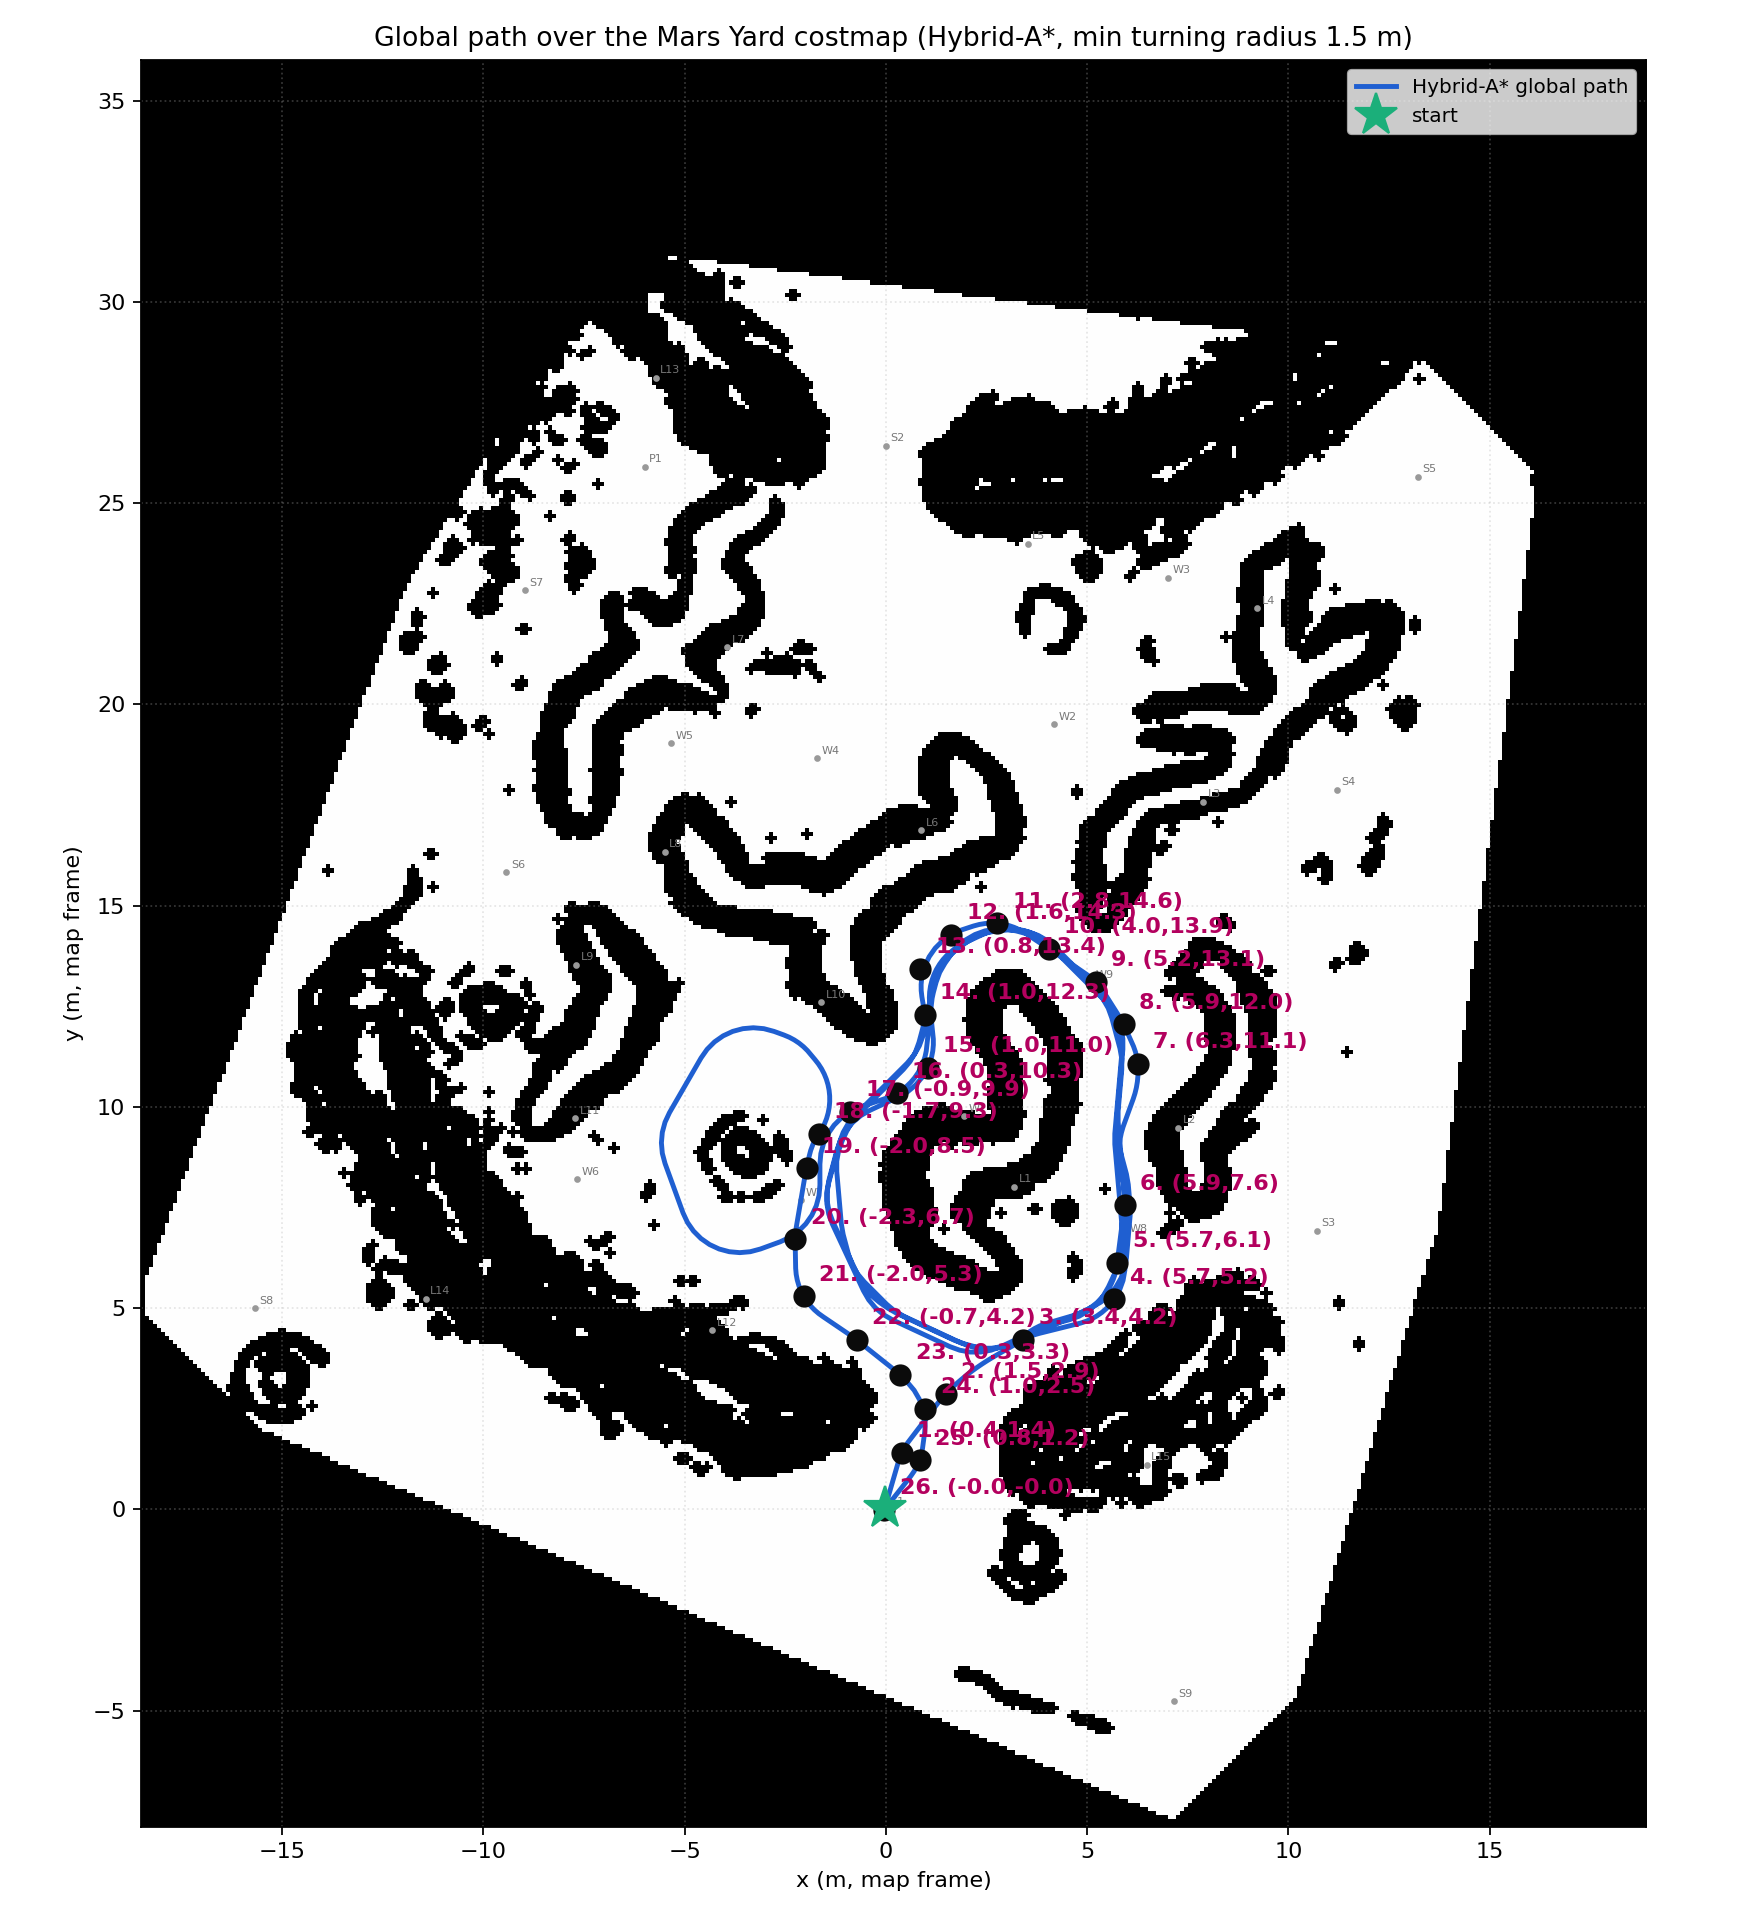

The data file committed next to this chart (first rows):
x_m, y_m, yaw_rad
-0.0260, 0.0240, 1.309
0.0139, 0.1625, 1.222
0.0542, 0.3008, 1.222
0.0945, 0.4392, 1.222
0.1348, 0.5776, 1.222
0.1750, 0.7159, 1.222
0.2153, 0.8543, 1.222
0.2556, 0.9927, 1.222
0.2959, 1.131, 1.222
0.3385, 1.269, 1.222
0.3930, 1.402, 1.047
0.3930, 1.402, 1.135
0.4643, 1.537, 0.9599
0.5489, 1.663, 0.8727
0.6411, 1.784, 0.8727
0.7333, 1.906, 0.8727
0.8256, 2.027, 0.8727
0.9179, 2.148, 0.8727
1.01, 2.269, 0.8727
1.102, 2.391, 0.8727
1.195, 2.512, 0.8727
1.287, 2.633, 0.8727
1.38, 2.754, 0.8727
1.482, 2.867, 0.7854
1.587, 2.97, 0.6981
1.696, 3.07, 0.6981
1.806, 3.167, 0.6981
1.919, 3.262, 0.6109
2.034, 3.354, 0.6109
2.151, 3.443, 0.6109
2.271, 3.529, 0.5236
2.393, 3.612, 0.5236
2.517, 3.692, 0.5236
2.642, 3.768, 0.5236
2.77, 3.842, 0.4363
2.897, 3.916, 0.4363
3.025, 3.99, 0.4363
3.153, 4.063, 0.4363
3.28, 4.136, 0.4363
3.408, 4.21, 0.5236
3.541, 4.278, 0.3491
3.679, 4.332, 0.2618
3.823, 4.373, 0.1745
3.967, 4.409, 0.1745
4.112, 4.445, 0.1745
4.257, 4.481, 0.1745
4.401, 4.517, 0.1745
4.546, 4.553, 0.1745
4.691, 4.589, 0.1745
4.835, 4.625, 0.2618
4.977, 4.671, 0.3491
5.113, 4.731, 0.4363
5.243, 4.804, 0.5236
5.365, 4.89, 0.6109
5.478, 4.987, 0.6981
5.581, 5.095, 0.7854
5.672, 5.213, 0.9599
5.803, 5.439, 1.135
5.892, 5.685, 1.309
5.938, 5.943, 1.484
... 603 more rows
